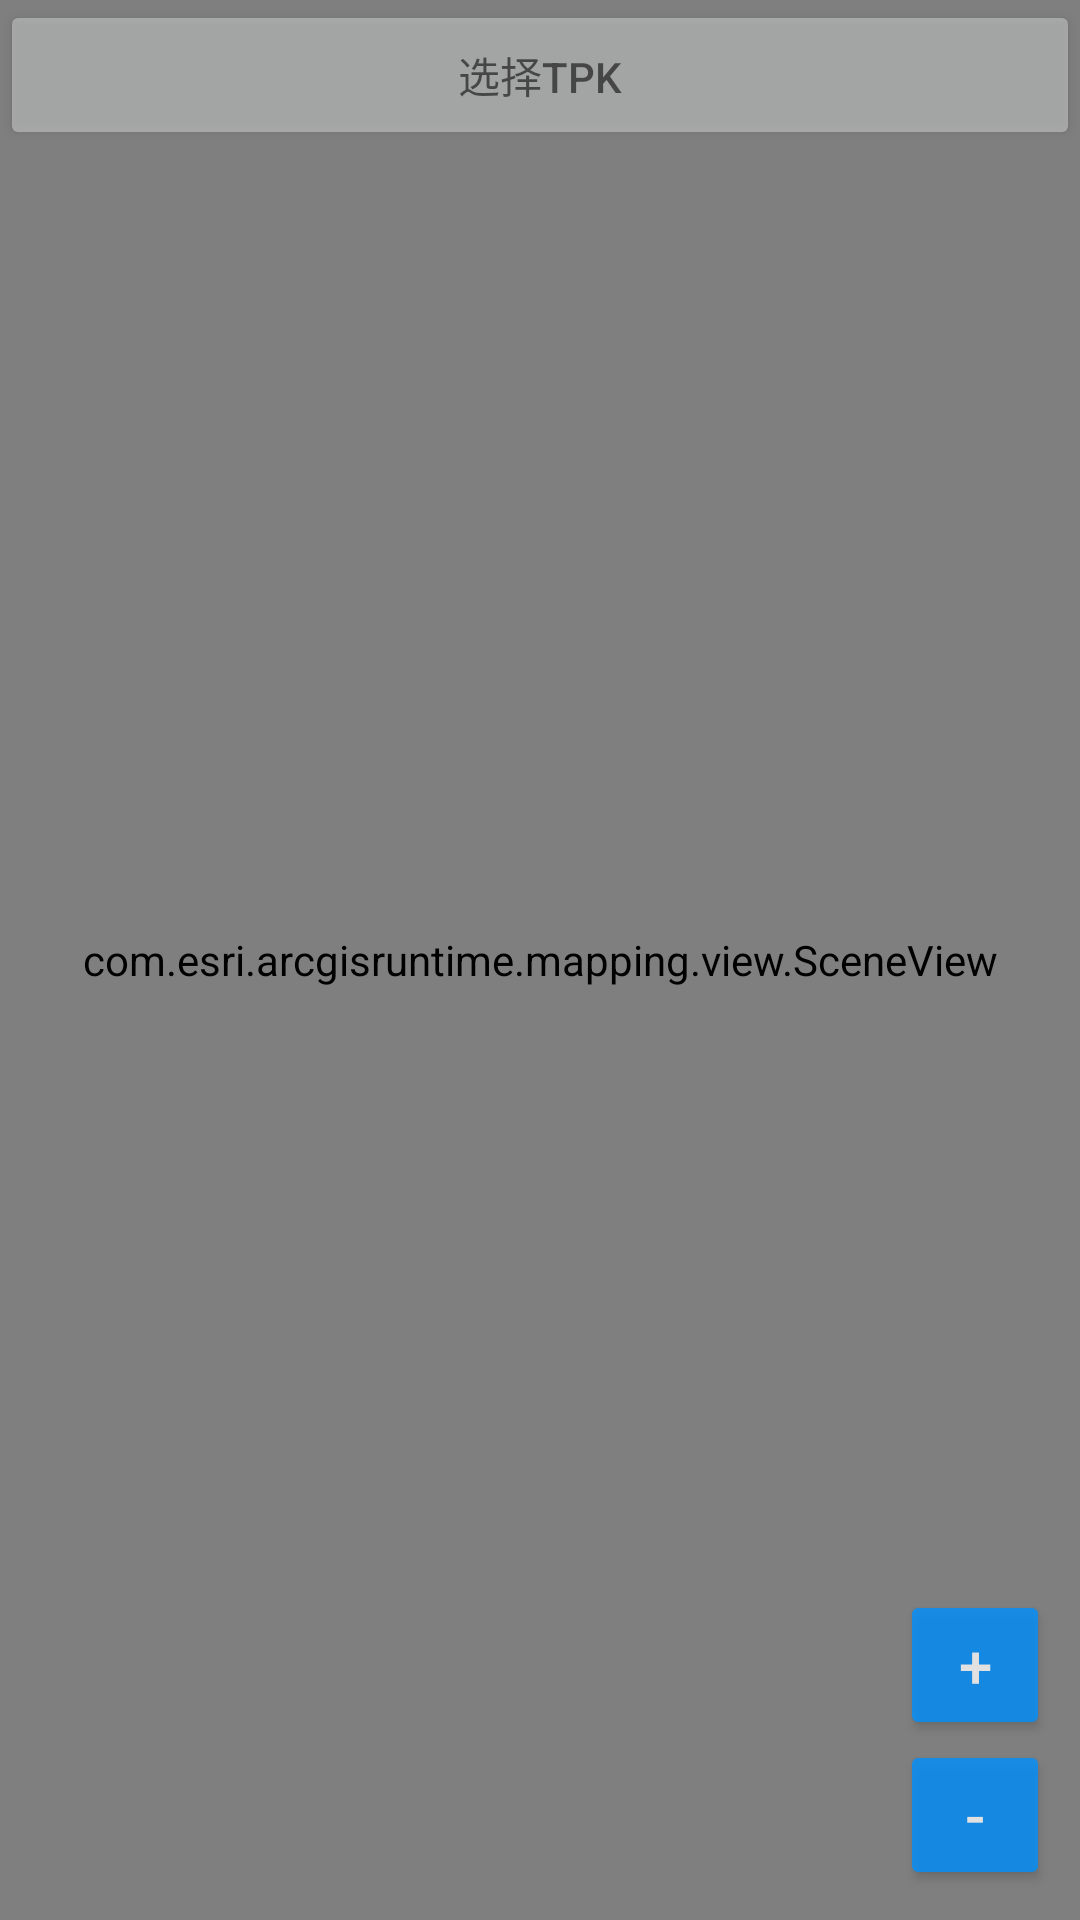

Android layout source for this screen:
<!-- AndroidManifest.xml: application theme AppTheme -->
<!-- res/layout/activity_main.xml -->
<?xml version="1.0" encoding="utf-8"?>
<LinearLayout xmlns:android="http://schemas.android.com/apk/res/android"
    xmlns:app="http://schemas.android.com/apk/res-auto"
    xmlns:tools="http://schemas.android.com/tools"
    android:layout_width="match_parent"
    android:layout_height="match_parent"
    android:gravity="center"
    android:orientation="vertical"
    tools:context="cn.lockyluo.arcgis_test.MainActivity">

    <FrameLayout
        android:layout_width="match_parent"
        android:layout_height="match_parent">

        <com.esri.arcgisruntime.mapping.view.SceneView
            android:id="@+id/sceneview"
            android:layout_width="match_parent"
            android:layout_height="match_parent"></com.esri.arcgisruntime.mapping.view.SceneView>

        <Button
            android:id="@+id/btn_select"
            android:layout_width="match_parent"
            android:layout_height="50dp"
            android:alpha="0.5"
            android:text="选择tpk" />

        <LinearLayout
            android:layout_width="wrap_content"
            android:layout_height="wrap_content"
            android:layout_gravity="bottom|right"
            android:gravity="bottom"
            android:orientation="vertical">

            <android.support.v7.widget.AppCompatButton
                android:id="@+id/btn_add"
                android:layout_width="50dp"
                android:layout_height="50dp"
                android:layout_gravity="bottom|right"
                android:layout_marginBottom="0dp"
                android:layout_marginRight="10dp"
                android:alpha="0.8"
                android:backgroundTint="@color/colorPrimary"
                android:gravity="center"
                android:text="+"
                android:textColor="@color/white"
                android:textSize="20sp" />

            <android.support.v7.widget.AppCompatButton
                android:id="@+id/btn_sub"
                android:layout_width="50dp"
                android:layout_height="50dp"
                android:layout_gravity="bottom|right"
                android:layout_marginBottom="10dp"
                android:layout_marginRight="10dp"
                android:alpha="0.8"
                android:backgroundTint="@color/colorPrimary"
                android:gravity="center"
                android:text="-"
                android:textColor="@color/white"
                android:textSize="20sp" />
        </LinearLayout>


        <LinearLayout
            android:layout_width="match_parent"
            android:layout_height="180dp"
            android:layout_gravity="bottom"
            android:alpha="0.8"
            android:background="@color/colorPrimary"
            android:orientation="vertical"
            android:visibility="gone">

            <View
                android:layout_width="match_parent"
                android:layout_height="1dp"
                android:background="@color/gray"></View>

            <TextView
                android:id="@+id/tv_title"
                android:layout_width="match_parent"
                android:layout_height="0dp"
                android:layout_marginLeft="5dp"
                android:layout_marginRight="5dp"
                android:layout_weight="1"
                android:gravity="left|top"
                android:padding="5dp"
                android:text="title"
                android:textColor="@color/white"
                android:textSize="20sp" />

            <TextView
                android:id="@+id/tv_content"
                android:layout_width="match_parent"
                android:layout_height="0dp"
                android:layout_marginLeft="5dp"
                android:layout_marginRight="5dp"
                android:layout_weight="4"
                android:gravity="left|top"
                android:padding="5dp"
                android:text="content"
                android:textColor="@color/white"
                android:textSize="17sp" />
        </LinearLayout>
    </FrameLayout>

</LinearLayout>
<!-- resources referenced by this layout -->
<resources>
  <color name="colorPrimary">#0090ff</color>
  <color name="gray">#939393</color>
  <color name="white">#ffffff</color>
  <style name="AppTheme" parent="Theme.AppCompat.Light.DarkActionBar">
          
          <item name="colorPrimary">@color/colorPrimary</item>
          <item name="colorPrimaryDark">@color/colorPrimaryDark</item>
          <item name="colorAccent">@color/colorAccent</item>
      </style>
  <color name="colorPrimaryDark">#0082e7</color>
  <color name="colorAccent">#ff6600</color>
</resources>
